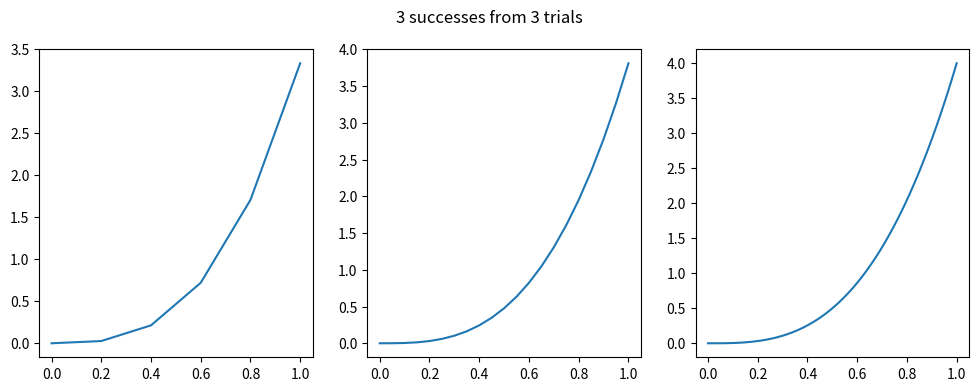
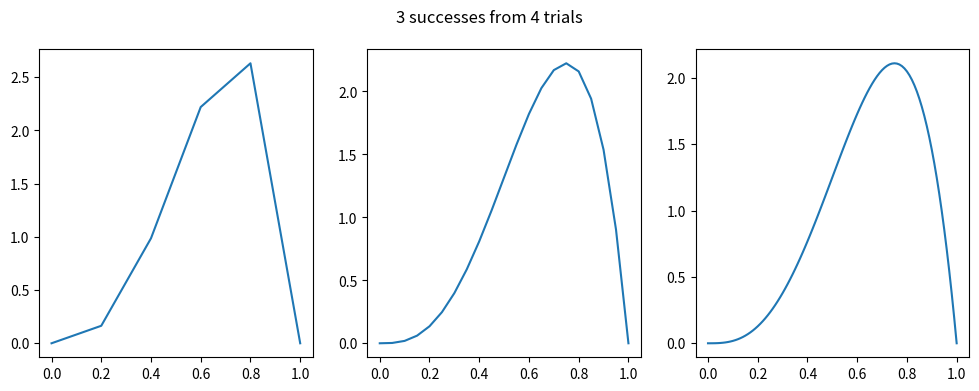
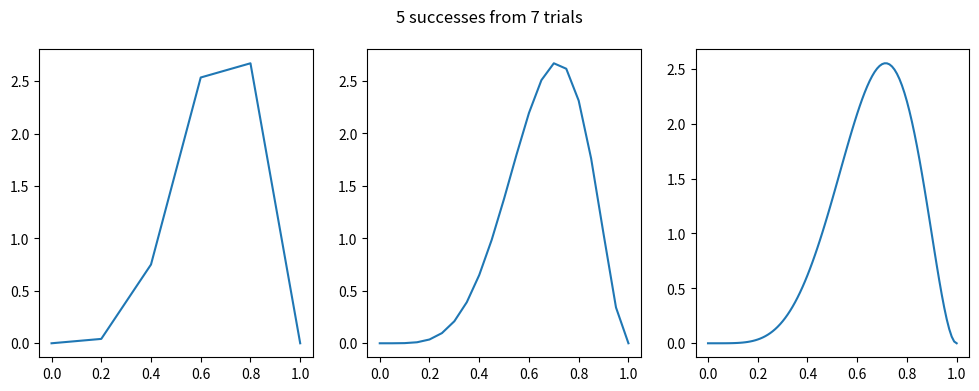
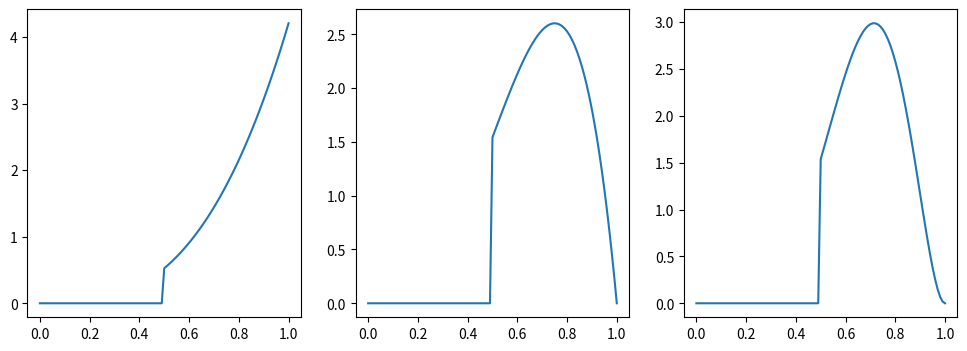

Python code for these plots, in order:
import matplotlib.pyplot as plt
import numpy as np
from scipy.stats import beta, binom


def approximate_posterior(n_water, n_trials, prior, grid_size=21):
    p_grid = np.linspace(0, 1, grid_size)

    prior = np.vectorize(prior)(p_grid)
    likelihood = binom.pmf(n_water, n_trials, p_grid)

    unnorm_posterior = likelihood * prior

    return p_grid, grid_size * unnorm_posterior / np.sum(unnorm_posterior)

beta_grid = np.linspace(0, 1, 101)

def unif_prior(x):
    return 1

f, ax = plt.subplots(figsize=(12, 4), ncols=3)

ax[0].plot(*approximate_posterior(3, 3, unif_prior, 6))
ax[1].plot(*approximate_posterior(3, 3, unif_prior, 21))
ax[2].plot(beta_grid, beta.pdf(beta_grid, 4, 1))
f.suptitle("3 successes from 3 trials");

f, ax = plt.subplots(figsize=(12, 4), ncols=3)

ax[0].plot(*approximate_posterior(3, 4, unif_prior, 6))
ax[1].plot(*approximate_posterior(3, 4, unif_prior, 21))
ax[2].plot(beta_grid, beta.pdf(beta_grid, 4, 2))
f.suptitle("3 successes from 4 trials");

f, ax = plt.subplots(figsize=(12, 4), ncols=3)

ax[0].plot(*approximate_posterior(5, 7, unif_prior, 6))
ax[1].plot(*approximate_posterior(5, 7, unif_prior, 21))
ax[2].plot(beta_grid, beta.pdf(beta_grid, 6, 3))
f.suptitle("5 successes from 7 trials");

def step_prior(x):
    if x >= 0.5:
        return 1
    return 0

f, ax = plt.subplots(figsize=(12, 4), ncols=3)

ax[0].plot(*approximate_posterior(3, 3, step_prior, 101))
ax[1].plot(*approximate_posterior(3, 4, step_prior, 101))
ax[2].plot(*approximate_posterior(5, 7, step_prior, 101))